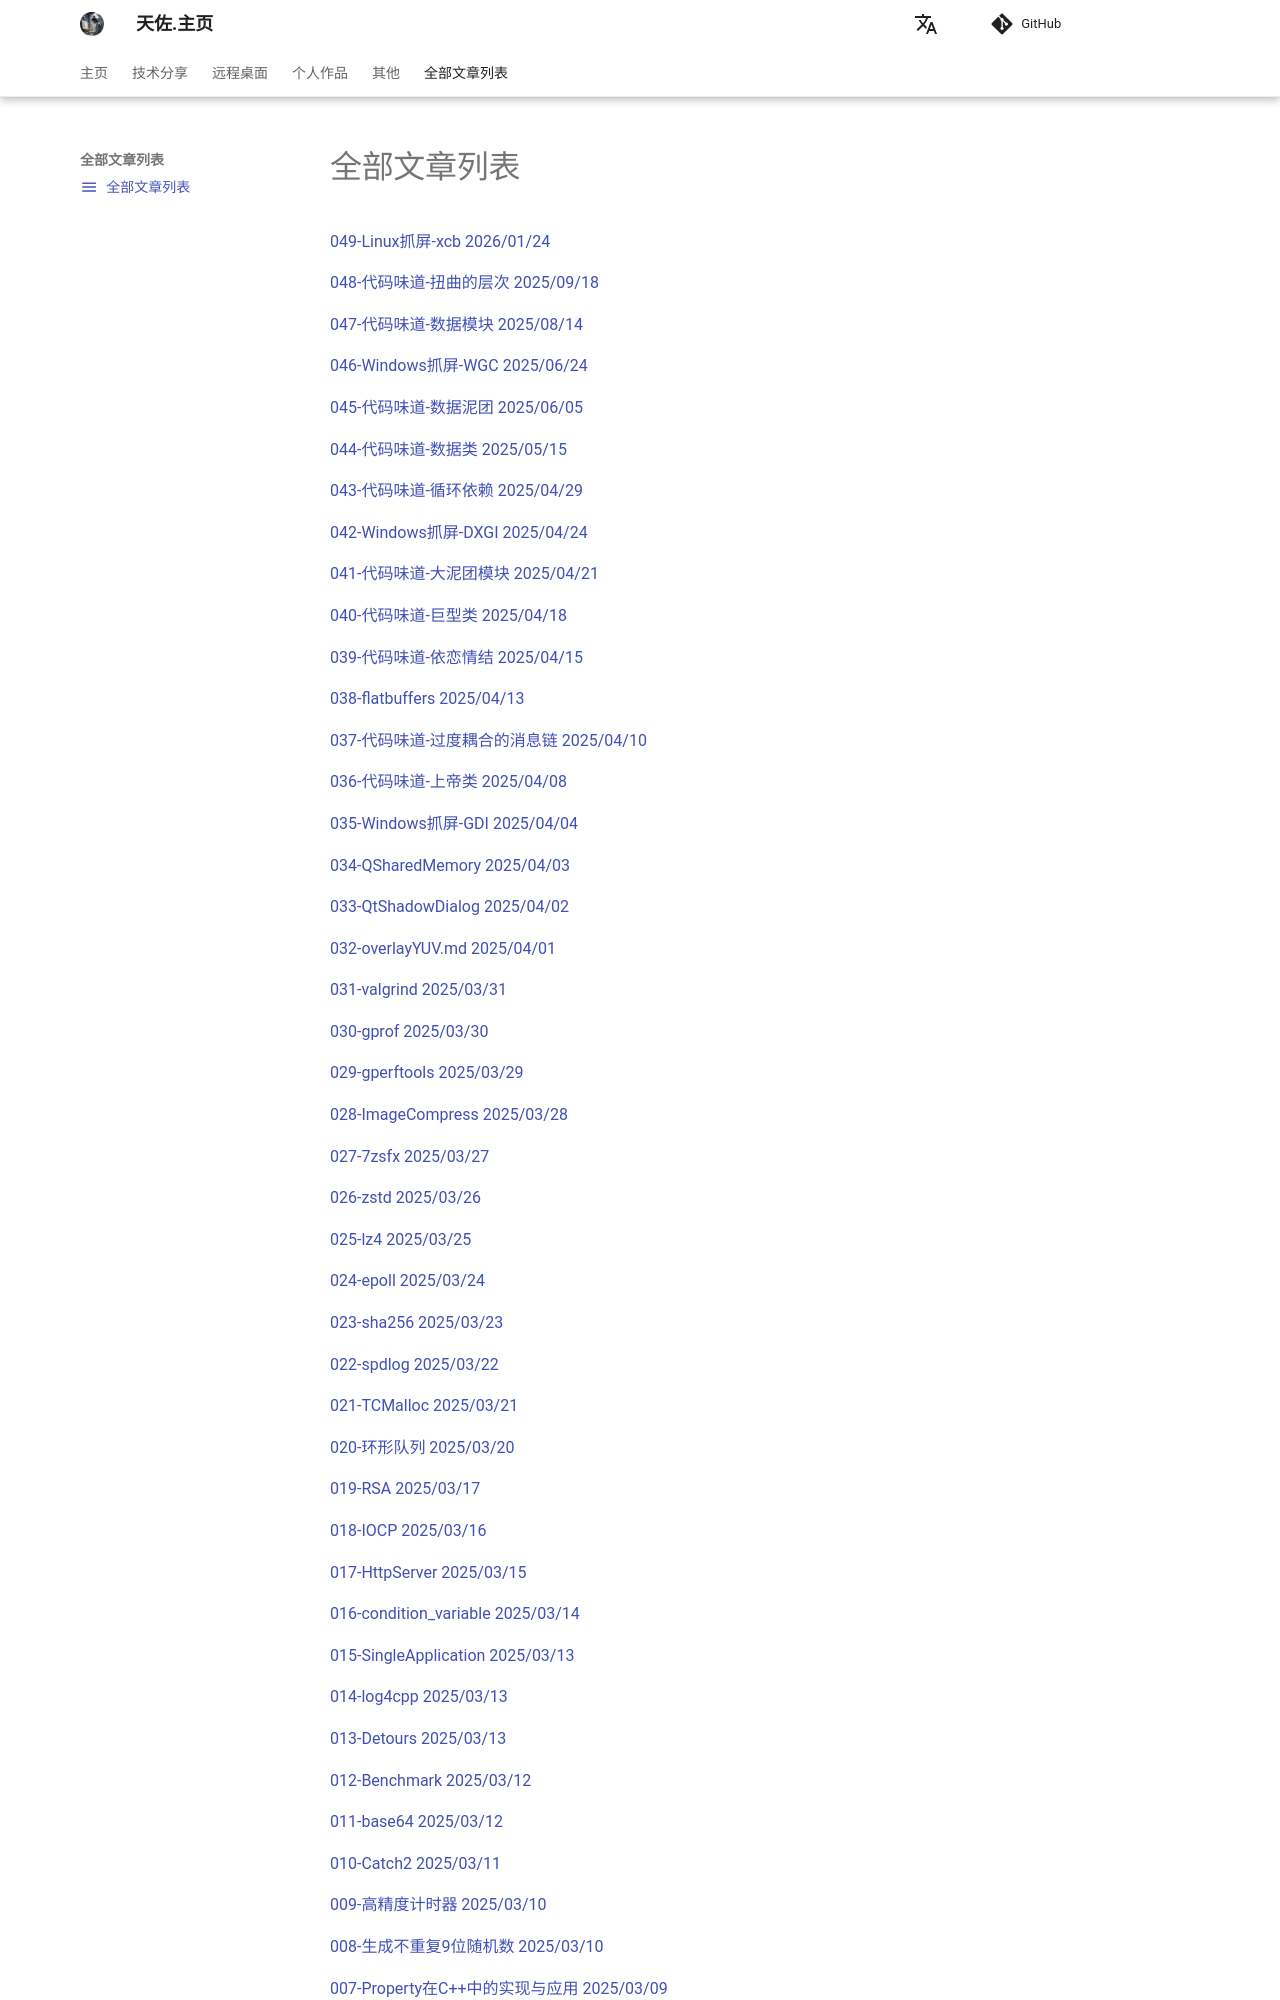

repository: zhengtianzuo/zhengtianzuo.github.io · page: other/AllArticles/index.html · generator: mkdocs

---
icon: material/menu
---

# 全部文章列表

[049-Linux抓屏-xcb 2026/01/24](../remotedesktop/049-xcb.md)

[048-代码味道-扭曲的层次 2025/09/18](../technology/Cpp/048-CodeSmellDistortedHierarchy.md)

[047-代码味道-数据模块 2025/08/14](../technology/Cpp/047-CodeSmellDataModule.md)

[046-Windows抓屏-WGC 2025/06/24](../remotedesktop/046-WGC.md)

[045-代码味道-数据泥团 2025/06/05](../technology/Cpp/045-CodeSmellDataClumps.md)

[044-代码味道-数据类 2025/05/15](../technology/Cpp/044-CodeSmellDataClass.md)

[043-代码味道-循环依赖 2025/04/29](../technology/Cpp/043-CodeSmellCyclicDependencies.md)

[042-Windows抓屏-DXGI 2025/04/24](../remotedesktop/042-DXGI.md)

[041-代码味道-大泥团模块 2025/04/21](../technology/Cpp/041-CodeSmellBlobModule.md)

[040-代码味道-巨型类 2025/04/18](../technology/Cpp/040-CodeSmellBlobClass.md)

[039-代码味道-依恋情结 2025/04/15](../technology/Cpp/039-CodeSmellFeatureEnvy.md)

[038-flatbuffers 2025/04/13](../technology/Cpp/038-flatbuffers.md)

[037-代码味道-过度耦合的消息链 2025/04/10](../technology/Cpp/037-CodeSmellMessageChains.md)

[036-代码味道-上帝类 2025/04/08](../technology/Cpp/036-CodeSmellGodClass.md)

[035-Windows抓屏-GDI 2025/04/04](../remotedesktop/035-GDIGrab.md)

[034-QSharedMemory 2025/04/03](../technology/Cpp/034-QSharedMemory.md)

[033-QtShadowDialog 2025/04/02](../technology/Cpp/033-QtShadowDialog.md)

[032-overlayYUV.md 2025/04/01](../remotedesktop/032-overlayYUV.md)

[031-valgrind 2025/03/31](../technology/Cpp/031-valgrind.md)

[030-gprof 2025/03/30](../technology/Cpp/030-gprof.md)

[029-gperftools 2025/03/29](../technology/Cpp/029-gperftools.md)

[028-ImageCompress 2025/03/28](../technology/Cpp/028-ImageCompress.md)

[027-7zsfx 2025/03/27](../technology/Cpp/027-7zsfx.md)

[026-zstd 2025/03/26](../technology/Cpp/026-zstd.md)

[025-lz4 2025/03/25](../technology/Cpp/025-lz4.md)

[024-epoll 2025/03/24](../technology/Cpp/024-epoll.md)

[023-sha256 2025/03/23](../technology/Cpp/023-sha256.md)

[022-spdlog 2025/03/22](../technology/Cpp/022-spdlog.md)

[021-TCMalloc 2025/03/21](../technology/Cpp/021-TCMalloc.md)

[020-环形队列 2025/03/20](../technology/Cpp/020-RingQueue.md)

[019-RSA 2025/03/17](../technology/Cpp/019-RSA.md)

[018-IOCP 2025/03/16](../technology/Cpp/018-IOCP.md)

[017-HttpServer 2025/03/15](../technology/Cpp/017-HttpServer.md)

[016-condition_variable 2025/03/14](../technology/Cpp/016-condition_variable.md)

[015-SingleApplication 2025/03/13](../technology/Cpp/015-SingleApplication.md)

[014-log4cpp 2025/03/13](../technology/Cpp/014-log4cpp.md)

[013-Detours 2025/03/13](../technology/Cpp/013-Detours.md)

[012-Benchmark 2025/03/12](../technology/Cpp/012-Benchmark.md)

[011-base64 2025/03/12](../technology/Cpp/011-base64.md)

[010-Catch2 2025/03/11](../technology/Cpp/010-Catch2.md)

[009-高精度计时器 2025/03/10](../technology/Cpp/009-HighResolutionClock.md)
